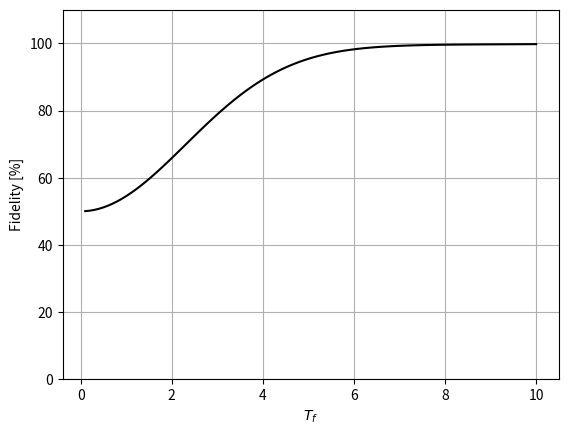

The matplotlib source for this figure:
"""
This script simulates a spin 1/2-particle which is exposed to a magnetic
field. This field has both a static part and a dynamic part. The dynamic part
corresponds to a single cycle of a sine-like function.
The static field points in the z-direction, thus lifting the degenerecy
between spin up and spin down. The oscillating field is taken to point along
the x-axis, corresponding to a real coupling in the Hamiltonian.
The initial state is a spin up-state.
The implementation solves the Schrödinger equation (TDSE) by using the
SciPy function solve_ivp. It determines the probability to remain in the
spin up-state after interaction for various values of the angular frequency
omega.
The inputs are
Eps - the energy separation induced by the static field
W - the strength of the oscillating field
omega_min - minimal omega
omega_max - maximum omega
N_omega - the number of omega values to impose
All inputs are hard coded initially.
"""

# Libraries
import numpy as np
from matplotlib import pyplot as plt
from scipy import integrate

# Upper and lower limit for Tfinal
Tfinal_min = .1
Tfinal_max = 10
# The number of points
N_Tf = 100

# Vector with Tfinal values
Tf_vector = np.linspace(Tfinal_min, Tfinal_max, N_Tf)
# Allocate vector with spin up-probabilities
SpinDownProb_vector = np.zeros_like(Tf_vector)

# Initial Hamiltonian
Hi = -np.matrix([[0, 1], [1, 0]])
# Final Hamiltonian
Hf = np.matrix([[1, 0], [0, -1]])

index = 0
for Tfinal in Tf_vector:
     # Scheduling function
     def s(t):
         return 0.5*(1-np.cos(np.pi*t/Tfinal))
    
     def RHS(t, y):
       Ham = (1-s(t))*Hi + s(t)*Hf 
       Yderiv = np.matmul(Ham, y.reshape(2,1))
       return -1j*Yderiv
    
     # Initial state (must be  complex)
     y0 = 1/np.sqrt(2) * np.array([complex(1,0), complex(1, 0)])
    
     # ODE solver
     # In order to fix the time points for the output
     tVect = np.linspace(0, Tfinal, 500)
     # Numerical solution of the ODE
     sol = integrate.solve_ivp(RHS, (0, Tfinal), y0, t_eval = tVect, 
                               vectorized = True, rtol = 1e-6)
    
     # Extract final spin down-probability
     # Spin up-probability
     Pdown = np.abs(sol.y[1,-1])**2
     SpinDownProb_vector[index] = Pdown 
    
     index = index + 1

# Plott result
plt.figure(2)
plt.clf()
plt.plot(Tf_vector, 100*SpinDownProb_vector, 'k-')
plt.ylim((0, 110))
plt.grid(visible = True)
plt.xlabel('$T_f$')
plt.ylabel('Fidelity [%]')
plt.show()
